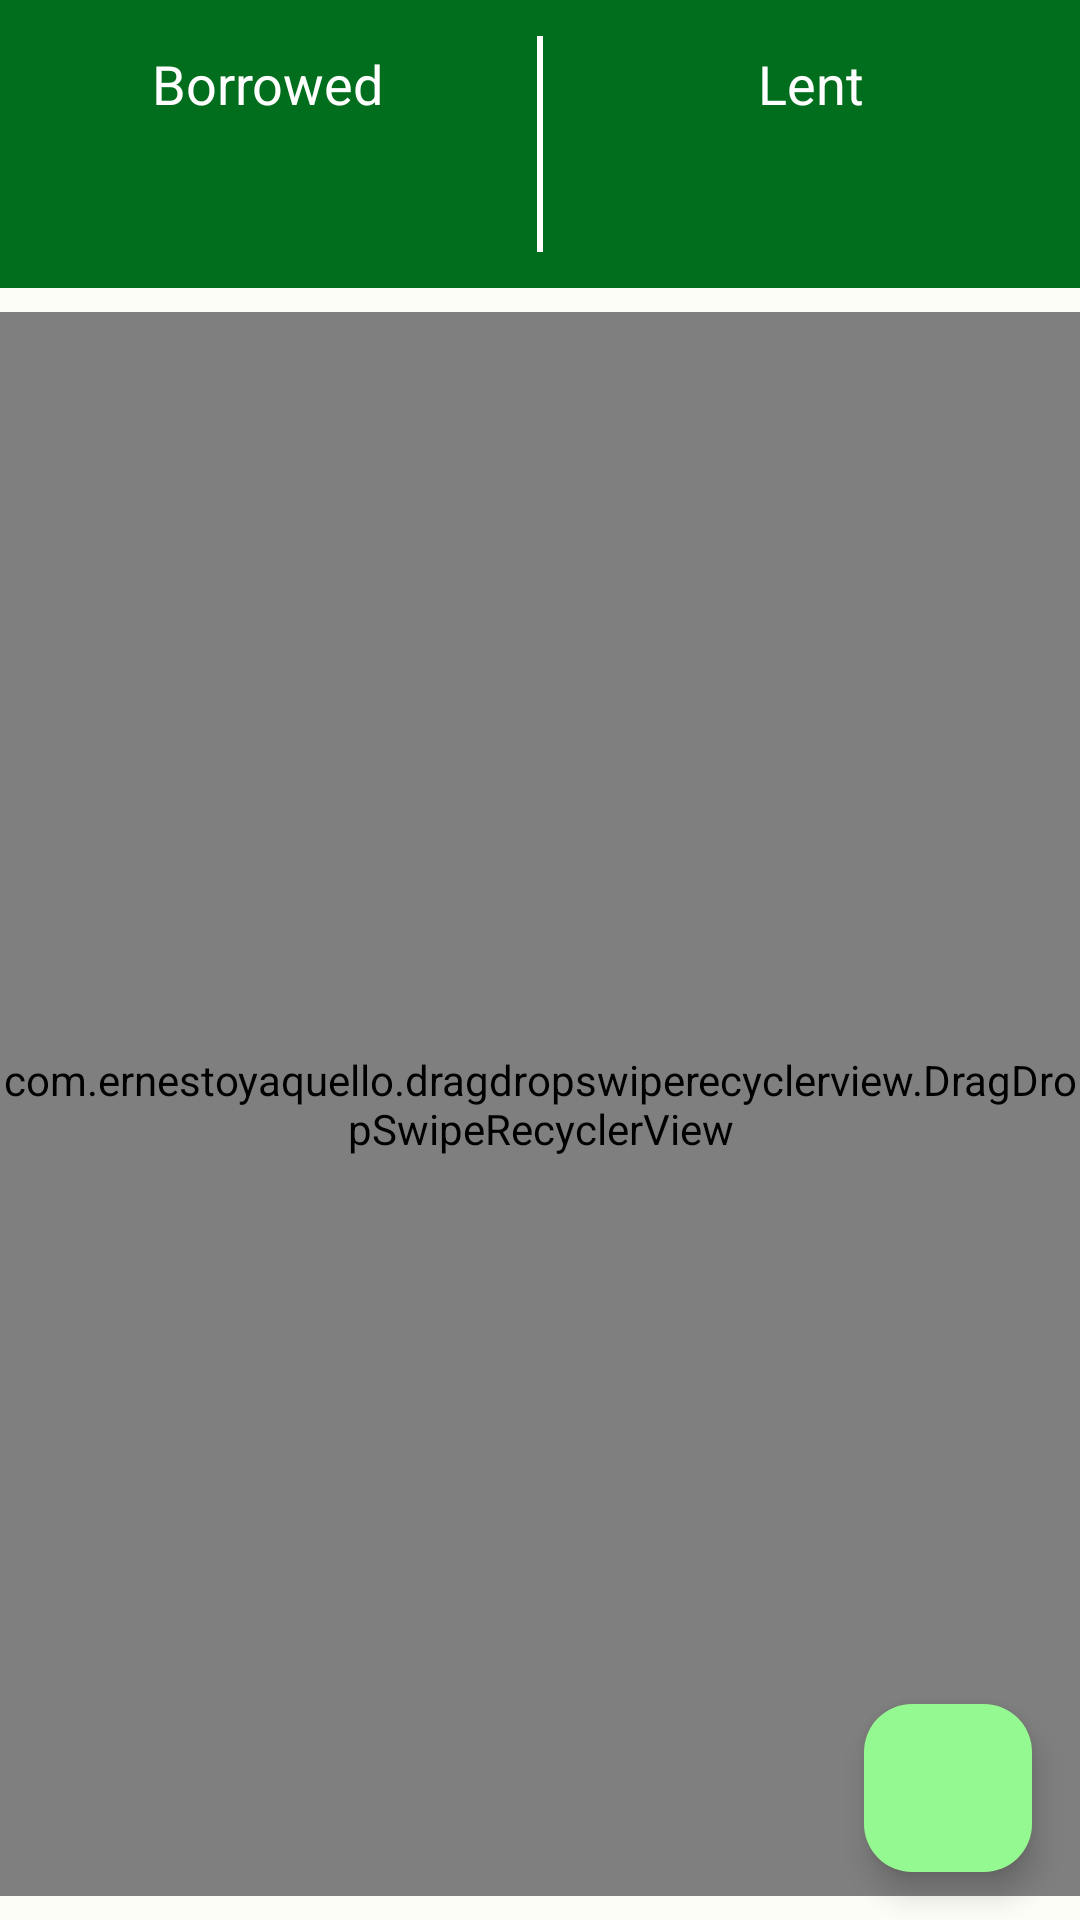

Produce the Android XML layout that renders to this screen, including the resource entries it uses.
<!-- AndroidManifest.xml: application theme AppTheme -->
<!-- res/layout/fragment_home.xml -->
<LinearLayout xmlns:android="http://schemas.android.com/apk/res/android"
    xmlns:app="http://schemas.android.com/apk/res-auto"
    xmlns:tools="http://schemas.android.com/tools"
    android:id="@+id/layout"
    android:layout_width="match_parent"
    android:layout_height="match_parent"
    android:orientation="vertical">

    <androidx.constraintlayout.widget.ConstraintLayout
        android:id="@+id/dashboard"
        android:layout_width="match_parent"
        android:background="?attr/colorPrimary"
        android:layout_height="96dp">

        <View
            android:id="@+id/divider"
            android:layout_width="2dp"
            android:layout_height="72dp"
            android:background="?attr/colorOnPrimary"
            app:layout_constraintBottom_toBottomOf="parent"
            app:layout_constraintEnd_toStartOf="@+id/lentContainer"
            app:layout_constraintStart_toEndOf="@+id/borrowedContainer"
            app:layout_constraintTop_toTopOf="parent" />

        <LinearLayout
            android:id="@+id/borrowedContainer"
            android:layout_width="0dp"
            android:layout_height="wrap_content"
            android:gravity="center"
            android:orientation="vertical"
            android:padding="8dp"
            app:layout_constraintBottom_toBottomOf="parent"
            app:layout_constraintEnd_toStartOf="@+id/divider"
            app:layout_constraintStart_toStartOf="parent"
            app:layout_constraintTop_toTopOf="parent">

            <TextView
                android:layout_width="wrap_content"
                android:layout_height="wrap_content"
                android:text="@string/amount_borrowed"
                android:textColor="?attr/colorOnPrimary"
                android:textAppearance="?android:attr/textAppearanceMedium" />

            <TextView
                android:id="@+id/borrowedLabel"
                android:layout_width="match_parent"
                android:layout_height="wrap_content"
                android:layout_margin="8dp"
                android:gravity="center"
                android:textColor="?attr/colorOnPrimary"
                android:textSize="18sp"
                tools:text="0.00" />

        </LinearLayout>

        <LinearLayout
            android:id="@+id/lentContainer"
            android:layout_width="0dp"
            android:layout_height="wrap_content"
            android:gravity="center"
            android:orientation="vertical"
            android:padding="8dp"
            app:layout_constraintBottom_toBottomOf="parent"
            app:layout_constraintEnd_toEndOf="parent"
            app:layout_constraintStart_toEndOf="@+id/divider"
            app:layout_constraintTop_toTopOf="parent">

            <TextView
                android:layout_width="wrap_content"
                android:layout_height="wrap_content"
                android:text="@string/amount_lent"
                android:textColor="?attr/colorOnPrimary"
                android:textAppearance="?android:attr/textAppearanceMedium"/>

            <TextView
                android:id="@+id/lentLabel"
                android:layout_width="match_parent"
                android:layout_height="match_parent"
                android:layout_margin="8dp"
                android:gravity="center"
                android:textColor="?attr/colorOnPrimary"
                android:textSize="18sp"
                tools:text="0.00" />
        </LinearLayout>

    </androidx.constraintlayout.widget.ConstraintLayout>

    <com.google.android.gms.ads.AdView
        android:id="@+id/adView"
        app:adSize="SMART_BANNER"
        app:adUnitId="@string/home_adId"
        android:layout_width="match_parent"
        android:layout_height="wrap_content"
        android:visibility="gone" />


    <FrameLayout
        android:layout_width="match_parent"
        android:layout_height="match_parent"
        android:orientation="vertical">

        <FrameLayout
            android:id="@+id/content_view"
            android:layout_width="match_parent"
            android:layout_height="match_parent">

            <TextView
                android:id="@+id/empty_view"
                style="@style/Text.Placeholder"
                android:text="@string/no_transactions"
                android:textSize="@dimen/large_text" />
        </FrameLayout>

        <androidx.coordinatorlayout.widget.CoordinatorLayout
            android:id="@+id/main_content"
            android:layout_width="match_parent"
            android:layout_height="match_parent">

            <com.ernestoyaquello.dragdropswiperecyclerview.DragDropSwipeRecyclerView
                android:id="@+id/my_recycler_view"
                android:layout_width="match_parent"
                android:layout_height="match_parent"
                android:layout_below="@id/layout"
                android:layout_marginTop="8dp"
                android:layout_marginBottom="8dp"
                android:scrollbars="vertical" />

            <com.google.android.material.floatingactionbutton.FloatingActionButton
                android:id="@+id/fab"
                android:layout_width="wrap_content"
                android:layout_height="wrap_content"
                android:layout_margin="16dp"
                android:src="@drawable/ic_add_white_24dp"
                app:layout_anchor="@id/my_recycler_view"
                app:layout_anchorGravity="bottom|right|end" />

        </androidx.coordinatorlayout.widget.CoordinatorLayout>


    </FrameLayout>

</LinearLayout>
<!-- resources referenced by this layout -->
<resources>
  <dimen name="large_text">20sp</dimen>
  <string name="amount_borrowed">Borrowed</string>
  <string name="amount_lent">Lent</string>
  <string name="home_adId">ca-app-pub-6424626033677167/2644906935</string>
  <string name="no_transactions">No Transactions</string>
  <style name="Text.Placeholder" parent="Text.Medium">
          <item name="android:textAllCaps">true</item>
          <item name="android:gravity">center</item>
          <item name="android:layout_width">match_parent</item>
          <item name="android:layout_height">match_parent</item>
      </style>
  <style name="Text.Medium" parent="@style/Text">
          <item name="android:textSize">@dimen/text_four_teen</item>
      </style>
  <color name="md_theme_light_primary">#006E1C</color>
  <color name="md_theme_light_onPrimary">#FFFFFF</color>
  <color name="md_theme_light_primaryContainer">#94F990</color>
  <color name="md_theme_light_onPrimaryContainer">#002204</color>
  <color name="md_theme_light_secondary">#52634F</color>
  <color name="md_theme_light_onSecondary">#FFFFFF</color>
  <color name="md_theme_light_secondaryContainer">#D5E8CF</color>
  <color name="md_theme_light_onSecondaryContainer">#111F0F</color>
  <color name="md_theme_light_tertiary">#38656A</color>
  <color name="md_theme_light_onTertiary">#FFFFFF</color>
  <color name="md_theme_light_tertiaryContainer">#BCEBF0</color>
  <color name="md_theme_light_onTertiaryContainer">#002023</color>
  <color name="md_theme_light_error">#BA1A1A</color>
  <color name="md_theme_light_errorContainer">#FFDAD6</color>
  <color name="md_theme_light_onError">#FFFFFF</color>
  <color name="md_theme_light_onErrorContainer">#410002</color>
  <color name="md_theme_light_background">#FCFDF6</color>
  <color name="md_theme_light_onBackground">#1A1C19</color>
  <color name="md_theme_light_surface">#FCFDF6</color>
  <color name="md_theme_light_onSurface">#1A1C19</color>
  <color name="md_theme_light_surfaceVariant">#DEE5D8</color>
  <color name="md_theme_light_onSurfaceVariant">#424940</color>
  <color name="md_theme_light_outline">#72796F</color>
  <color name="md_theme_light_inverseOnSurface">#F0F1EB</color>
  <color name="md_theme_light_inverseSurface">#2F312D</color>
  <color name="md_theme_light_inversePrimary">#78DC77</color>
  <color name="md_black_1000">#000000</color>
  <style name="Text" parent="@android:style/TextAppearance.Medium">
          <item name="android:textColor">@color/primary_light</item>
      </style>
  <dimen name="text_four_teen">14sp</dimen>
  <color name="primary_light">#C8E6C9</color>
</resources>
